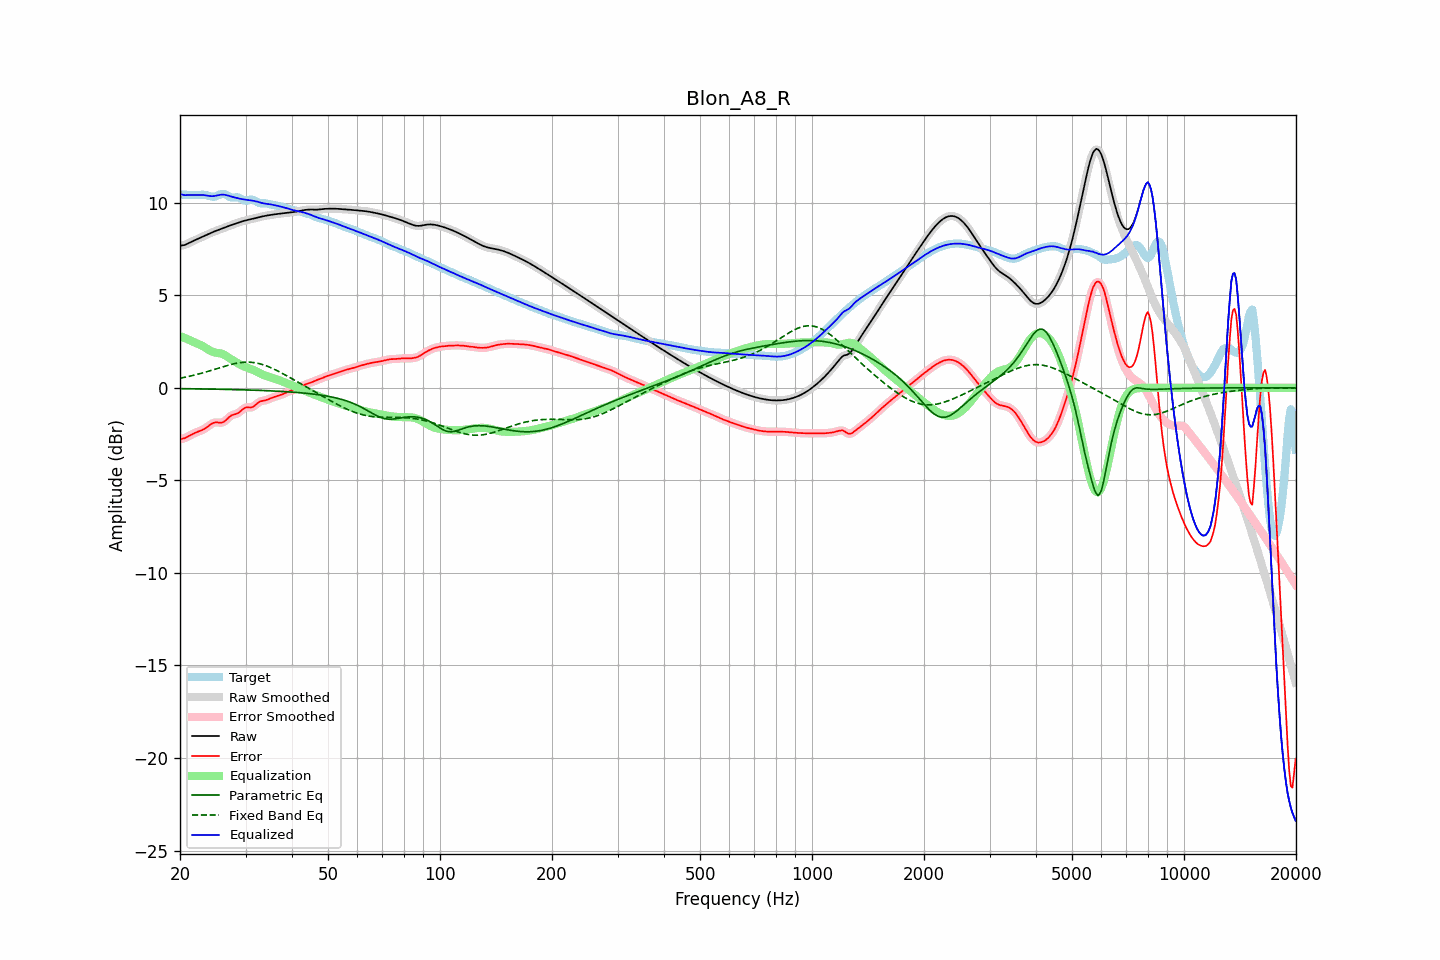

Values plotted in this chart, from the file beside it:
frequency, raw, error, smoothed, error_smoothed, equalization, parametric_eq, fixed_band_eq, equalized_raw, equalized_smoothed, target
20.00, 7.67, -2.77, 7.67, -2.77, 2.80, -0.05, 0.52, 10.47, 10.47, 10.45
20.20, 7.69, -2.76, 7.68, -2.76, 2.76, -0.05, 0.54, 10.45, 10.45, 10.44
20.40, 7.70, -2.74, 7.70, -2.74, 2.73, -0.05, 0.55, 10.43, 10.43, 10.44
20.61, 7.72, -2.72, 7.72, -2.71, 2.69, -0.05, 0.57, 10.41, 10.42, 10.44
20.81, 7.76, -2.67, 7.76, -2.67, 2.65, -0.05, 0.59, 10.41, 10.41, 10.43
21.02, 7.80, -2.62, 7.80, -2.63, 2.62, -0.05, 0.61, 10.42, 10.41, 10.42
21.23, 7.84, -2.58, 7.84, -2.58, 2.58, -0.05, 0.63, 10.42, 10.42, 10.42
21.44, 7.88, -2.53, 7.88, -2.53, 2.54, -0.05, 0.65, 10.42, 10.42, 10.41
21.66, 7.93, -2.49, 7.93, -2.49, 2.50, -0.05, 0.67, 10.42, 10.42, 10.41
21.87, 7.97, -2.45, 7.97, -2.45, 2.46, -0.06, 0.69, 10.42, 10.42, 10.41
22.09, 8.01, -2.41, 8.01, -2.41, 2.42, -0.06, 0.71, 10.42, 10.42, 10.42
22.31, 8.05, -2.38, 8.05, -2.38, 2.38, -0.06, 0.73, 10.43, 10.43, 10.42
22.54, 8.08, -2.34, 8.08, -2.34, 2.34, -0.06, 0.76, 10.43, 10.43, 10.43
22.76, 8.12, -2.31, 8.12, -2.31, 2.30, -0.06, 0.78, 10.43, 10.43, 10.43
22.99, 8.16, -2.27, 8.16, -2.27, 2.26, -0.06, 0.80, 10.42, 10.42, 10.43
23.22, 8.20, -2.23, 8.20, -2.22, 2.21, -0.06, 0.83, 10.41, 10.41, 10.43
23.45, 8.24, -2.17, 8.24, -2.17, 2.16, -0.06, 0.85, 10.40, 10.40, 10.41
23.69, 8.28, -2.11, 8.28, -2.11, 2.10, -0.07, 0.88, 10.38, 10.38, 10.40
23.92, 8.32, -2.05, 8.32, -2.05, 2.04, -0.07, 0.90, 10.37, 10.37, 10.37
24.16, 8.36, -1.98, 8.36, -1.98, 1.99, -0.07, 0.93, 10.36, 10.36, 10.35
24.40, 8.40, -1.93, 8.40, -1.93, 1.95, -0.07, 0.96, 10.35, 10.35, 10.33
24.65, 8.44, -1.89, 8.44, -1.89, 1.92, -0.07, 0.98, 10.36, 10.36, 10.33
24.89, 8.47, -1.87, 8.47, -1.87, 1.90, -0.07, 1.01, 10.37, 10.37, 10.34
25.14, 8.50, -1.87, 8.50, -1.87, 1.89, -0.08, 1.04, 10.39, 10.39, 10.37
25.39, 8.53, -1.88, 8.54, -1.88, 1.88, -0.08, 1.07, 10.41, 10.41, 10.41
25.65, 8.57, -1.88, 8.57, -1.88, 1.86, -0.08, 1.09, 10.43, 10.43, 10.45
25.91, 8.60, -1.88, 8.60, -1.88, 1.84, -0.08, 1.12, 10.44, 10.44, 10.48
26.16, 8.63, -1.85, 8.64, -1.85, 1.80, -0.08, 1.15, 10.44, 10.44, 10.49
26.43, 8.67, -1.79, 8.67, -1.79, 1.76, -0.08, 1.17, 10.43, 10.43, 10.46
26.69, 8.70, -1.71, 8.70, -1.71, 1.71, -0.09, 1.20, 10.41, 10.41, 10.42
26.96, 8.73, -1.63, 8.73, -1.63, 1.65, -0.09, 1.22, 10.38, 10.38, 10.36
27.23, 8.77, -1.55, 8.77, -1.55, 1.59, -0.09, 1.24, 10.36, 10.36, 10.31
27.50, 8.80, -1.49, 8.80, -1.49, 1.53, -0.09, 1.27, 10.33, 10.33, 10.29
27.77, 8.83, -1.45, 8.83, -1.46, 1.48, -0.09, 1.29, 10.31, 10.31, 10.28
28.05, 8.86, -1.43, 8.86, -1.43, 1.43, -0.10, 1.31, 10.28, 10.28, 10.29
28.33, 8.89, -1.41, 8.89, -1.40, 1.38, -0.10, 1.32, 10.26, 10.26, 10.29
28.62, 8.92, -1.37, 8.92, -1.37, 1.33, -0.10, 1.34, 10.24, 10.24, 10.29
28.90, 8.95, -1.31, 8.95, -1.31, 1.28, -0.10, 1.35, 10.22, 10.22, 10.26
29.19, 8.98, -1.24, 8.98, -1.24, 1.23, -0.11, 1.37, 10.21, 10.21, 10.22
29.48, 9.00, -1.16, 9.00, -1.17, 1.19, -0.11, 1.37, 10.19, 10.19, 10.16
29.78, 9.03, -1.10, 9.03, -1.10, 1.15, -0.11, 1.38, 10.18, 10.18, 10.13
30.08, 9.05, -1.06, 9.05, -1.07, 1.11, -0.11, 1.39, 10.16, 10.16, 10.11
30.38, 9.07, -1.05, 9.07, -1.06, 1.08, -0.12, 1.39, 10.15, 10.15, 10.12
30.68, 9.09, -1.06, 9.09, -1.06, 1.05, -0.12, 1.38, 10.14, 10.14, 10.15
30.99, 9.11, -1.06, 9.11, -1.06, 1.02, -0.12, 1.38, 10.13, 10.13, 10.17
31.30, 9.13, -1.04, 9.13, -1.04, 0.99, -0.12, 1.37, 10.11, 10.11, 10.17
31.61, 9.15, -0.99, 9.15, -0.99, 0.95, -0.13, 1.36, 10.10, 10.10, 10.14
31.93, 9.17, -0.92, 9.17, -0.92, 0.91, -0.13, 1.35, 10.08, 10.08, 10.09
32.24, 9.19, -0.84, 9.19, -0.85, 0.87, -0.13, 1.33, 10.06, 10.06, 10.04
32.57, 9.22, -0.78, 9.22, -0.78, 0.82, -0.14, 1.31, 10.03, 10.03, 9.99
32.89, 9.24, -0.73, 9.24, -0.74, 0.77, -0.14, 1.29, 10.01, 10.01, 9.97
33.22, 9.26, -0.71, 9.26, -0.71, 0.73, -0.14, 1.27, 9.98, 9.98, 9.97
33.55, 9.28, -0.69, 9.28, -0.69, 0.69, -0.15, 1.24, 9.97, 9.97, 9.97
33.89, 9.29, -0.68, 9.29, -0.67, 0.66, -0.15, 1.21, 9.95, 9.95, 9.97
34.23, 9.31, -0.65, 9.31, -0.65, 0.63, -0.15, 1.18, 9.94, 9.94, 9.96
34.57, 9.32, -0.62, 9.32, -0.62, 0.61, -0.16, 1.14, 9.93, 9.93, 9.94
34.92, 9.34, -0.58, 9.34, -0.58, 0.58, -0.16, 1.11, 9.92, 9.92, 9.92
35.27, 9.35, -0.55, 9.35, -0.55, 0.55, -0.17, 1.07, 9.90, 9.90, 9.90
35.62, 9.36, -0.51, 9.36, -0.51, 0.52, -0.17, 1.03, 9.88, 9.88, 9.88
35.97, 9.37, -0.48, 9.37, -0.48, 0.49, -0.17, 0.99, 9.87, 9.87, 9.86
... 635 more rows
